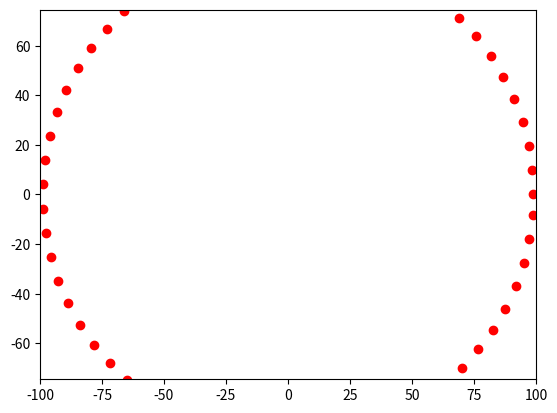

Source code (Python):
import numpy as np
import matplotlib.pyplot as plt
from matplotlib.animation import FuncAnimation

import numpy as np
import matplotlib.pyplot as plt
from matplotlib.animation import FuncAnimation

fig, ax = plt.subplots()
ball, = plt.plot([], [], 'o', color='r', label='Ball')

def circle_move(R, k, time):
    R = k * time
    alpha = np.arange(0, 2* np.pi, 0.1)
    x = R * np.cos(alpha)
    y = R * np.sin(alpha)
    return x, y

edge = 100
plt.axis('equal')
ax.set_xlim(-edge, edge)
ax.set_ylim(-edge, edge)

def animate(i):
    ball.set_data(circle_move(R=0.5, k=1, time=i))

ani = FuncAnimation(fig, animate, frames = 100, interval = 30)

ani.save('lec_7_2.gif')